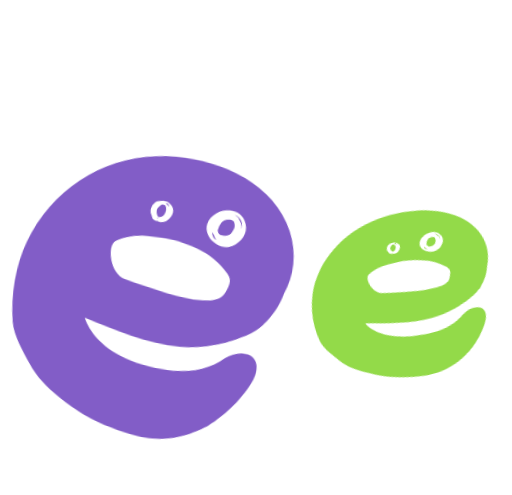
t = 0.00 s
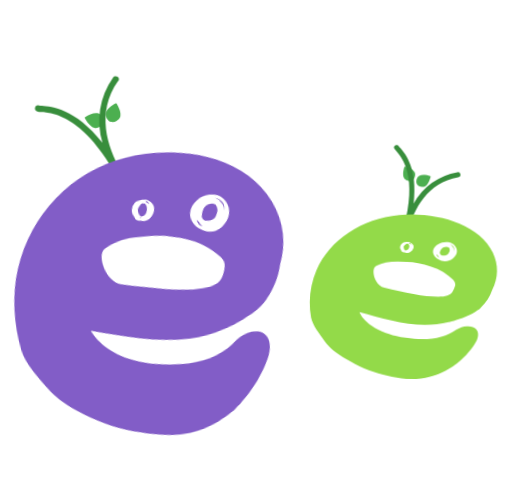
t = 0.63 s
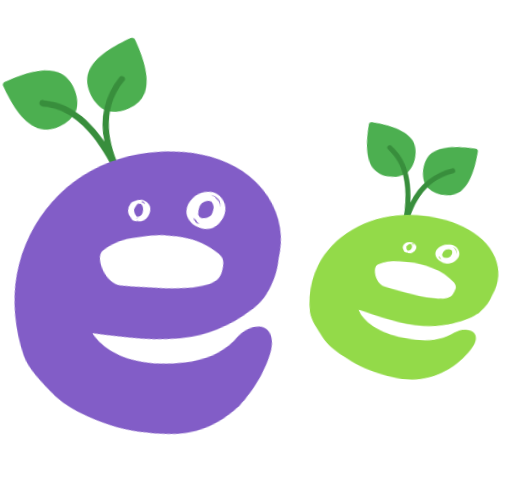
t = 1.25 s
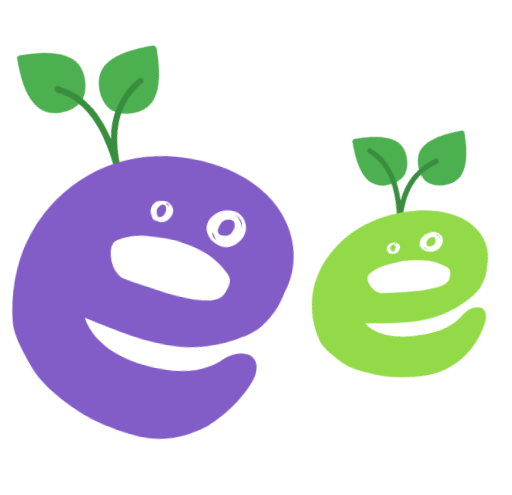
t = 2.00 s
t = 2.75 s: frame unchanged from t = 1.25 s, image omitted
t = 3.25 s: frame unchanged from t = 1.25 s, image omitted

The animated SVG that drew these frames (rendered in a browser with its animation timeline set to each time). Animation: 10 CSS @keyframes rules; one cycle of 4.00 s, repeats indefinitely.

<svg xmlns="http://www.w3.org/2000/svg" id="eDKqzblJ7QM1" shape-rendering="geometricPrecision" text-rendering="geometricPrecision" viewBox="0 0 124 120"><style>@keyframes eDKqzblJ7QM2_tr__tr{0%,25%,75%{transform:translate(27.343101px,30.436335px) rotate(0deg)}50%,to{transform:translate(27.343101px,30.436335px) rotate(20deg)}}@keyframes eDKqzblJ7QM2_ts__ts{0%,12.5%{transform:scale(0,0)}25%,to{transform:scale(1,1)}}@keyframes eDKqzblJ7QM5_tr__tr{0%,25%,75%{transform:translate(29.279257px,42.111714px) rotate(0deg)}50%,to{transform:translate(29.279257px,42.111714px) rotate(15deg)}}@keyframes eDKqzblJ7QM5_ts__ts{0%{transform:scale(0,0)}12.5%,to{transform:scale(1,1)}}@keyframes eDKqzblJ7QM6_tr__tr{0%,25%,75%{transform:translate(100.274281px,44.312591px) rotate(0deg)}50%,to{transform:translate(100.274281px,44.312591px) rotate(-25deg)}}@keyframes eDKqzblJ7QM6_ts__ts{0%,12.5%{transform:scale(0,0)}25%,to{transform:scale(.8064,.8064)}}@keyframes eDKqzblJ7QM9_tr__tr{0%,25%,75%{transform:translate(95.838405px,60.859048px) rotate(0deg)}50%,to{transform:translate(95.838405px,60.859048px) rotate(-15deg)}}@keyframes eDKqzblJ7QM9_ts__ts{0%{transform:scale(0,0)}12.5%,to{transform:scale(1,1)}}@keyframes eDKqzblJ7QM11_tr__tr{0%,50%,to{transform:translate(36.88264px,79.880453px) rotate(5deg)}25%,75%{transform:translate(36.88264px,79.880453px) rotate(-15deg)}}@keyframes eDKqzblJ7QM16_tr__tr{0%,50%,to{transform:translate(96.218247px,80.735815px) rotate(-15deg)}25%,75%{transform:translate(96.218247px,80.735815px) rotate(10deg)}}#eDKqzblJ7QM2_tr{animation:eDKqzblJ7QM2_tr__tr 4000ms linear infinite normal forwards}#eDKqzblJ7QM2_ts{animation:eDKqzblJ7QM2_ts__ts 4000ms linear infinite normal forwards}#eDKqzblJ7QM5_tr{animation:eDKqzblJ7QM5_tr__tr 4000ms linear infinite normal forwards}#eDKqzblJ7QM5_ts{animation:eDKqzblJ7QM5_ts__ts 4000ms linear infinite normal forwards}#eDKqzblJ7QM6_tr{animation:eDKqzblJ7QM6_tr__tr 4000ms linear infinite normal forwards}#eDKqzblJ7QM6_ts{animation:eDKqzblJ7QM6_ts__ts 4000ms linear infinite normal forwards}#eDKqzblJ7QM9_tr{animation:eDKqzblJ7QM9_tr__tr 4000ms linear infinite normal forwards}#eDKqzblJ7QM9_ts{animation:eDKqzblJ7QM9_ts__ts 4000ms linear infinite normal forwards}#eDKqzblJ7QM11_tr{animation:eDKqzblJ7QM11_tr__tr 4000ms linear infinite normal forwards}#eDKqzblJ7QM16_tr{animation:eDKqzblJ7QM16_tr__tr 4000ms linear infinite normal forwards}</style><g id="eDKqzblJ7QM2_tr" transform="translate(27.343 30.436)"><g id="eDKqzblJ7QM2_ts" transform="scale(0)"><g transform="translate(-27.472 -21.586)"><path fill="#4caf50" d="M13.159 9.887C9.134 8.784 3.953 11.313.391 13.337c-.37.23-.51.69-.278 1.058 2.036 3.541 5.181 8.324 9.206 9.428a7.311 7.311 0 0 0 5.274-.92 7.49 7.49 0 0 0 3.655-4.14c.833-2.989-1.527-7.91-5.089-8.876ZM29.906.092c-3.562 2.024-8.374 5.151-9.484 9.152-.971 3.542 2.082 8.049 5.089 8.877 1.897.368 3.84 0 5.459-1.012a6.842 6.842 0 0 0 3.47-4.047C35.55 9.06 32.96 3.909 30.97.368c-.231-.368-.694-.46-1.064-.276Z"/></g></g></g><g id="eDKqzblJ7QM5_tr" transform="translate(29.28 42.112)"><g id="eDKqzblJ7QM5_ts" transform="scale(0)"><path fill="#388e3c" d="M-.39.174c-.37.23-.833.092-1.065-.276-8.003-14.073-15.22-14.671-17.903-14.855a3.54 3.54 0 0 1-.972-.138c-.416-.138-.647-.552-.509-.966s.51-.644.926-.506c.231.046.462.046.694.092 2.405.184 8.096.644 14.711 8.968a18.22 18.22 0 0 1 2.544-15.775c.232-.368.74-.46 1.11-.23.325.184.463.644.232.966 0 0 0 .046-.046.046l-.093.046C-6.08-14.91-3.35-6.54-.113-.884c.231.368.092.828-.278 1.058Z"/></g></g><g id="eDKqzblJ7QM6_tr" transform="translate(100.274 44.313)"><g id="eDKqzblJ7QM6_ts" transform="scale(0)"><g transform="translate(-103.78 -43.073)"><path fill="#4caf50" d="M104.636 30.125c-2.081-3.587-7.54-5.427-11.473-6.53-.416-.093-.832.137-.925.551-1.064 3.91-2.267 9.52-.231 13.154 1.018 1.564 2.59 2.621 4.395 3.035 1.804.552 3.793.46 5.505-.368 2.729-1.517 4.534-6.668 2.729-9.842ZM123.419 34.955c-3.932-1.058-9.576-2.254-13.231-.23-3.192 1.794-4.256 7.175-2.729 9.842 1.064 1.564 2.729 2.668 4.579 3.082 1.758.552 3.701.414 5.321-.414 3.608-2.07 5.459-7.497 6.569-11.406.139-.322-.093-.736-.509-.874Z"/></g></g></g><g id="eDKqzblJ7QM9_tr" transform="translate(95.838 60.859)"><g id="eDKqzblJ7QM9_ts" transform="scale(0)"><path fill="#388e3c" d="M2.352-4.709c-.338-.074-.525-.447-.45-.746 3.49-12.653-.3-17.095-1.727-18.774-.188-.187-.338-.41-.488-.598a.611.611 0 0 1 .262-.82c.301-.15.676-.075.826.223.113.15.226.299.339.41 1.275 1.494 4.24 5.002 3.264 13.512a14.937 14.937 0 0 1 10.585-7.614.638.638 0 0 1 .752.485c.074.299-.113.635-.413.71h-.039l-.112.037C7.72-16.615 4.491-10.233 3.102-5.12c-.075.298-.412.485-.75.41Z"/></g></g><g transform="translate(-1.178 -7.994)"><g id="eDKqzblJ7QM11_tr" transform="rotate(5 -896.34 462.316)"><g transform="translate(-33.53 -65.14)"><path fill="#825dc7" d="M66.483 46.353C61.17 33.81 44.918 29.615 32.737 31.067 19.28 32.681 8.057 41.513 3.265 54.38.99 60.43.47 67.69 1.508 74.101c.56 3.348 3.155 6.937 4.952 9.72 1.997 3.106 4.792 5.445 7.787 7.462 4.393 2.944 8.627 5.081 13.379 6.291 2.036.646 4.233 1.13 6.589 1.493 6.949 1.048 11.82-1.29 14.057-2.46a19.232 19.232 0 0 0 1.797-1.05c.36-.2.759-.443 1.198-.806l.08-.08.48-.363c.279-.242.558-.444.838-.686l.16-.161c5.75-4.84 8.027-10.487 8.027-10.487 1.198-2.863.639-6.291-3.475-6.05-1.357.081-2.595.686-3.793 1.453-4.313 3.63-9.785 5-18.171 3.63-8.945-1.412-13.179-5.244-15.095-7.825-.04-.04-.08-.121-.12-.161-.28-.363-.48-.726-.68-1.049-.039-.04-.039-.08-.079-.121-.44-.807-.6-1.29-.6-1.29 10.184 3.145 21.526 7.017 32.029 3.831 0 0 2.915-.686 6.19-2.38a14.696 14.696 0 0 0 4.273-2.742l.04-.04c.48-.404.719-.686.839-.888 1.956-2.218 3.354-4.719 4.153-7.542v-.08c2.116-4.679 2.356-10.043.12-15.367ZM53.024 60.39c-.2.887-.519 1.694-.958 2.46-.799 1.371-2.476 2.057-5.072 2.057-2.596.04-5.55-.323-8.905-1.009-3.355-.685-6.83-1.532-10.463-2.5-3.594-.928-5.072-7.784-2.916-9.034 2.157-1.25 4.673-1.856 7.628-1.815l3.434.08c2.556.081 5.432.686 8.626 1.815 3.195 1.13 5.871 2.985 7.987 5.526.64.766.84 1.532.64 2.42Z"/><path fill="#fff" d="M36.192 41.834a2.294 2.294 0 0 0-1.716 0c-.2 0-.359.08-.558.121-.12.04-.2.08-.32.161h-.04c-.08.04-.12.081-.2.162a2.476 2.476 0 0 0-.877 1.612c-.08.605.04 1.129.32 1.572.079.282.199.565.358.806.16.202 1.078.565.918.363 0 0 0-.04-.04-.04.24.12.44.201.679.242 1.397.363 2.634-.847 3.073-2.056.519-1.29-.4-2.5-1.597-2.943Zm-.319.927c.519.645.32 1.653-.08 2.298-.24.363-.598.564-.997.645-.6.12-.759-.685-.838-1.088-.04-.282-.04-.565.04-.807.199-.403.518-.725.838-1.007.08-.04.16-.121.279-.202a.88.88 0 0 1 .638.121c.08-.04.12 0 .12.04Zm-1.317 3.346h-.12a.58.58 0 0 1-.359-.242l.48.242Zm1.956-3.749c.2.202.319.403.399.645-.2-.201-.44-.362-.679-.524-.04-.08-.16-.161-.24-.242.2 0 .4 0 .52.121ZM55.678 45.474c-1.516-4.56-8.223-3.309-9.26.887-.4 1.574.598 3.47 2.035 4.317 1.278.968 2.954 1.25 4.511.444 2.036-1.09 3.513-3.349 2.714-5.648Zm-2.954-.323c.24.323.4.807.36 1.412-.04.403-.32 1.049-.759 1.654-.678.605-1.716.766-2.594.524-.44-.282-.6-.645-.64-1.089a4.47 4.47 0 0 1 .68-1.856c.638-.968 2.115-1.25 2.953-.645Zm-4.99 3.026c.12.282.32.524.56.726.16.484.399.807.638 1.09a2.265 2.265 0 0 1-.718-.485c-.28-.444-.44-.887-.48-1.331Zm7.026-1.251c.08-.888-.24-1.735-.798-2.38 0-.121-.04-.242-.2-.363a3.466 3.466 0 0 0-.918-.646c1.757.565 2.236 1.977 1.916 3.389Z"/></g></g></g><g transform="translate(1.49 -8.817)"><g id="eDKqzblJ7QM16_tr" transform="rotate(-15 354.734 -325.057)"><g transform="matrix(1 0 0 .95 -66.335 -64.721)"><path fill="#93da49" d="M87.926 56.649c-3.599-7.677-14.575-10.236-22.796-9.338-9.065.988-16.663 6.42-19.907 14.276-1.511 3.726-1.91 8.126-1.2 12.076.4 2.066 2.133 4.22 3.333 5.971 1.333 1.886 3.244 3.322 5.288 4.58 2.977 1.795 5.82 3.142 9.02 3.86 1.378.404 2.844.674 4.444.898 4.71.629 7.999-.808 9.51-1.481.444-.225.844-.404 1.244-.629.222-.134.488-.27.8-.494l.044-.044c.133-.09.222-.135.355-.225.178-.135.4-.27.578-.404.045-.045.089-.045.133-.09 3.866-2.963 5.422-6.42 5.422-6.42.8-1.75.444-3.86-2.355-3.68-.89.044-1.734.403-2.578.897-2.933 2.2-6.62 3.053-12.309 2.2-6.043-.853-8.887-3.188-10.22-4.804l-.089-.09c-.178-.224-.311-.449-.444-.628 0-.045-.045-.045-.045-.09-.31-.494-.4-.808-.4-.808 6.888 1.93 14.531 4.31 21.64 2.334 0 0 1.956-.449 4.178-1.481 1.11-.449 2.044-.988 2.888-1.706h.045c.31-.225.488-.404.577-.539 1.334-1.346 2.267-2.873 2.8-4.624v-.045c1.377-2.918 1.555-6.195.044-9.472Zm-9.065 8.62c-.133.538-.355 1.032-.622 1.526-.533.853-1.688 1.257-3.421 1.257-1.778 0-3.777-.18-6.044-.629-2.266-.404-4.621-.943-7.065-1.526-2.444-.584-3.422-4.804-2-5.567 1.466-.763 3.155-1.122 5.155-1.122l2.31.045c1.734.045 3.644.404 5.822 1.122 2.177.673 3.954 1.84 5.42 3.367.4.494.579.988.445 1.526Z"/><path fill="#fff" d="M67.679 54.205c-.36-.12-.718-.12-1.038 0-.12 0-.24.04-.319.08s-.12.041-.2.081c-.04.04-.08.04-.12.081-.279.202-.478.524-.558.887-.08.323.04.605.2.847.04.162.12.323.24.444.079.12.678.323.558.201l-.04-.04c.12.04.28.121.399.162.838.201 1.596-.484 1.836-1.13.32-.726-.24-1.37-.958-1.613Zm-.2.484c.32.363.2.928-.04 1.25-.12.202-.359.283-.598.363-.36.08-.479-.363-.519-.605-.04-.161 0-.322 0-.443.12-.202.32-.403.519-.565.04-.04.12-.08.16-.12.12 0 .279 0 .399.08.04.04.08.04.08.04Zm-.798 1.855h-.08c-.08 0-.16-.08-.239-.12.12.04.2.08.32.12Zm1.198-2.056c.12.12.2.201.239.363-.12-.122-.28-.202-.4-.283a.551.551 0 0 0-.159-.12c.12-.041.24 0 .32.04ZM79.098 55.646c-.918-2.502-4.989-1.816-5.627.484-.24.888.359 1.897 1.237 2.381.798.525 1.796.686 2.754.242 1.197-.605 2.115-1.856 1.636-3.107Zm-1.836-.161c.16.161.24.444.2.767 0 .242-.2.564-.439.928-.4.323-1.038.403-1.557.282a.868.868 0 0 1-.399-.605c.04-.363.2-.767.4-1.009.399-.525 1.316-.686 1.795-.363Zm-2.993 1.654c.08.162.2.283.32.404.08.242.239.444.398.605-.16-.08-.319-.161-.439-.282-.16-.242-.279-.485-.279-.727Zm4.27-.686c.04-.484-.159-.928-.478-1.291 0-.04-.04-.121-.12-.202-.2-.161-.36-.282-.559-.363 1.038.283 1.317 1.05 1.158 1.856Z"/></g></g></g></svg>